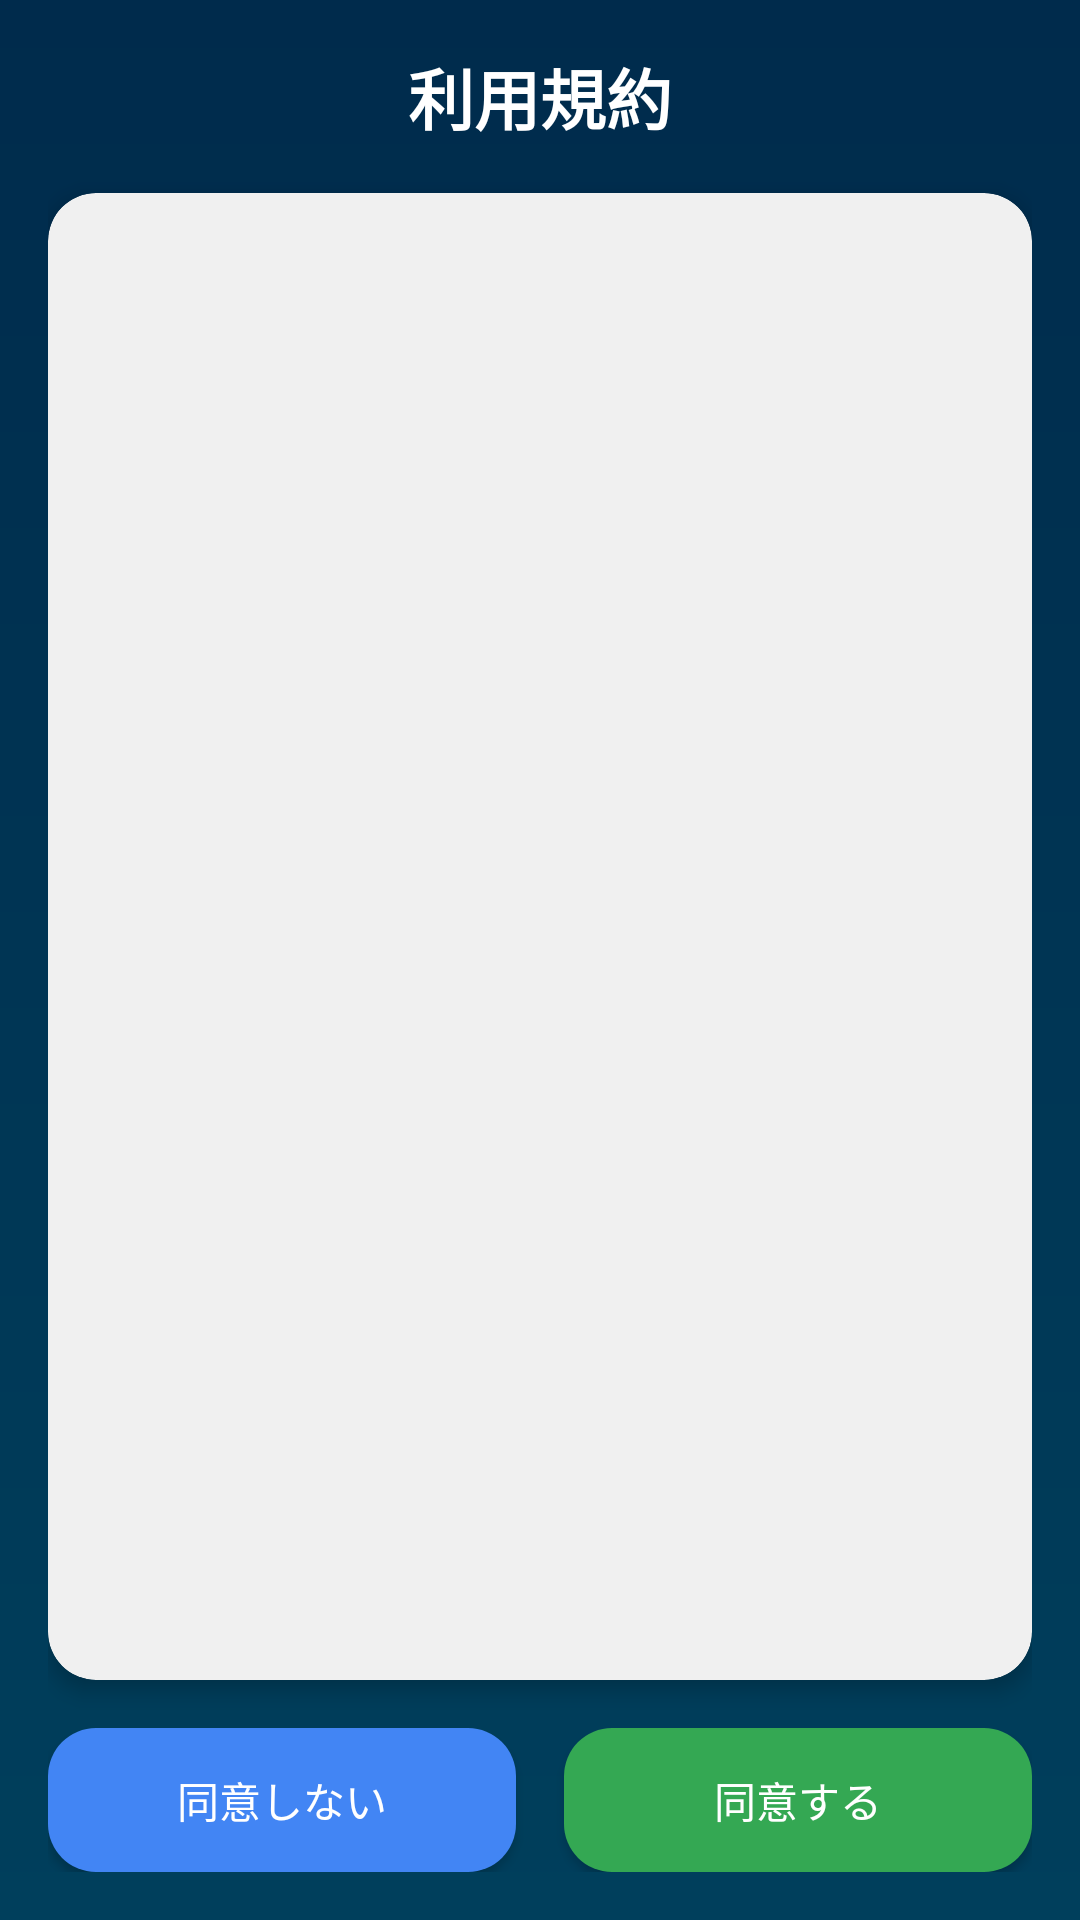

Layout XML and referenced resources for this Android screen:
<!-- AndroidManifest.xml: application theme Theme.TideFlow -->
<!-- res/layout/activity_terms.xml -->
<androidx.constraintlayout.widget.ConstraintLayout xmlns:android="http://schemas.android.com/apk/res/android"
    xmlns:app="http://schemas.android.com/apk/res-auto"
    xmlns:tools="http://schemas.android.com/tools"
    android:layout_width="match_parent"
    android:layout_height="match_parent"
    android:background="@drawable/bg_noon"
    android:padding="16dp">

    
    <TextView
        android:id="@+id/titleText"
        android:layout_width="0dp"
        android:layout_height="wrap_content"
        android:layout_marginBottom="16dp"
        android:gravity="center"
        android:text="利用規約"
        android:textColor="#FFFFFF"
        android:textSize="22sp"
        android:textStyle="bold"
        app:layout_constraintEnd_toEndOf="parent"
        app:layout_constraintStart_toStartOf="parent"
        app:layout_constraintTop_toTopOf="parent" />

    
    <ScrollView
        android:id="@+id/scrollView"
        android:layout_width="0dp"
        android:layout_height="0dp"
        android:layout_marginTop="16dp"
        android:layout_marginBottom="16dp"
        android:background="@drawable/rounded_background"
        android:clipToOutline="true"
        android:elevation="4dp"

        android:padding="16dp"
        app:layout_constraintBottom_toTopOf="@+id/linearLayout"
        app:layout_constraintEnd_toEndOf="parent"
        app:layout_constraintStart_toStartOf="parent"
        app:layout_constraintTop_toBottomOf="@id/titleText">

        <TextView
            android:id="@+id/termsText"
            android:layout_width="match_parent"
            android:layout_height="wrap_content"
            android:lineSpacingExtra="4dp"
            android:textColor="#000000"
            android:textSize="14sp" />
    </ScrollView>

    
    <LinearLayout
        android:id="@+id/linearLayout"
        android:layout_width="0dp"
        android:layout_height="wrap_content"
        android:gravity="center"
        android:orientation="horizontal"
        app:layout_constraintBottom_toBottomOf="parent"
        app:layout_constraintEnd_toEndOf="parent"
        app:layout_constraintStart_toStartOf="parent">

        <Button
            android:id="@+id/buttonDisagree"
            android:layout_width="0dp"
            android:layout_height="wrap_content"
            android:layout_marginEnd="8dp"
            android:layout_weight="1"
            android:background="@drawable/rounded_button"
            android:backgroundTint="#4285F4"
            android:drawablePadding="8dp"
            android:padding="12dp"
            android:text="同意しない"
            android:textColor="#FFFFFF" />

        <Button
            android:id="@+id/buttonAgree"
            android:layout_width="0dp"
            android:layout_height="wrap_content"
            android:layout_marginStart="8dp"
            android:layout_weight="1"
            android:background="@drawable/rounded_button"
            android:backgroundTint="#34A853"
            android:padding="12dp"
            android:text="同意する"
            android:textColor="#FFFFFF" />
    </LinearLayout>

</androidx.constraintlayout.widget.ConstraintLayout>
<!-- resources referenced by this layout -->
<resources>
  <!-- drawable bg_noon (drawable) -->
  <shape xmlns:android="http://schemas.android.com/apk/res/android" android:shape="rectangle">
      <gradient xmlns:android="http://schemas.android.com/apk/res/android"
          android:startColor="#002B4C"
          android:endColor="#003F5C"
          android:angle="270" />
  </shape>
  <!-- drawable rounded_background (drawable) -->
  <shape xmlns:android="http://schemas.android.com/apk/res/android"
      android:shape="rectangle">
      <solid android:color="#f0f0f0"/> 
      <corners android:radius="16dp"/> 
      <padding
          android:left="12dp"
          android:top="12dp"
          android:right="12dp"
          android:bottom="12dp"/>
  </shape>
  <!-- drawable rounded_button (drawable) -->
  <shape xmlns:android="http://schemas.android.com/apk/res/android"
      android:shape="rectangle">
      <corners android:radius="16dp" />
      <solid android:color="?attr/colorPrimary" />
  </shape>
  <style name="Theme.TideFlow" parent="Base.Theme.TideFlow" />
  <style name="Base.Theme.TideFlow" parent="Theme.Material3.DayNight.NoActionBar">
          
          
      </style>
</resources>
